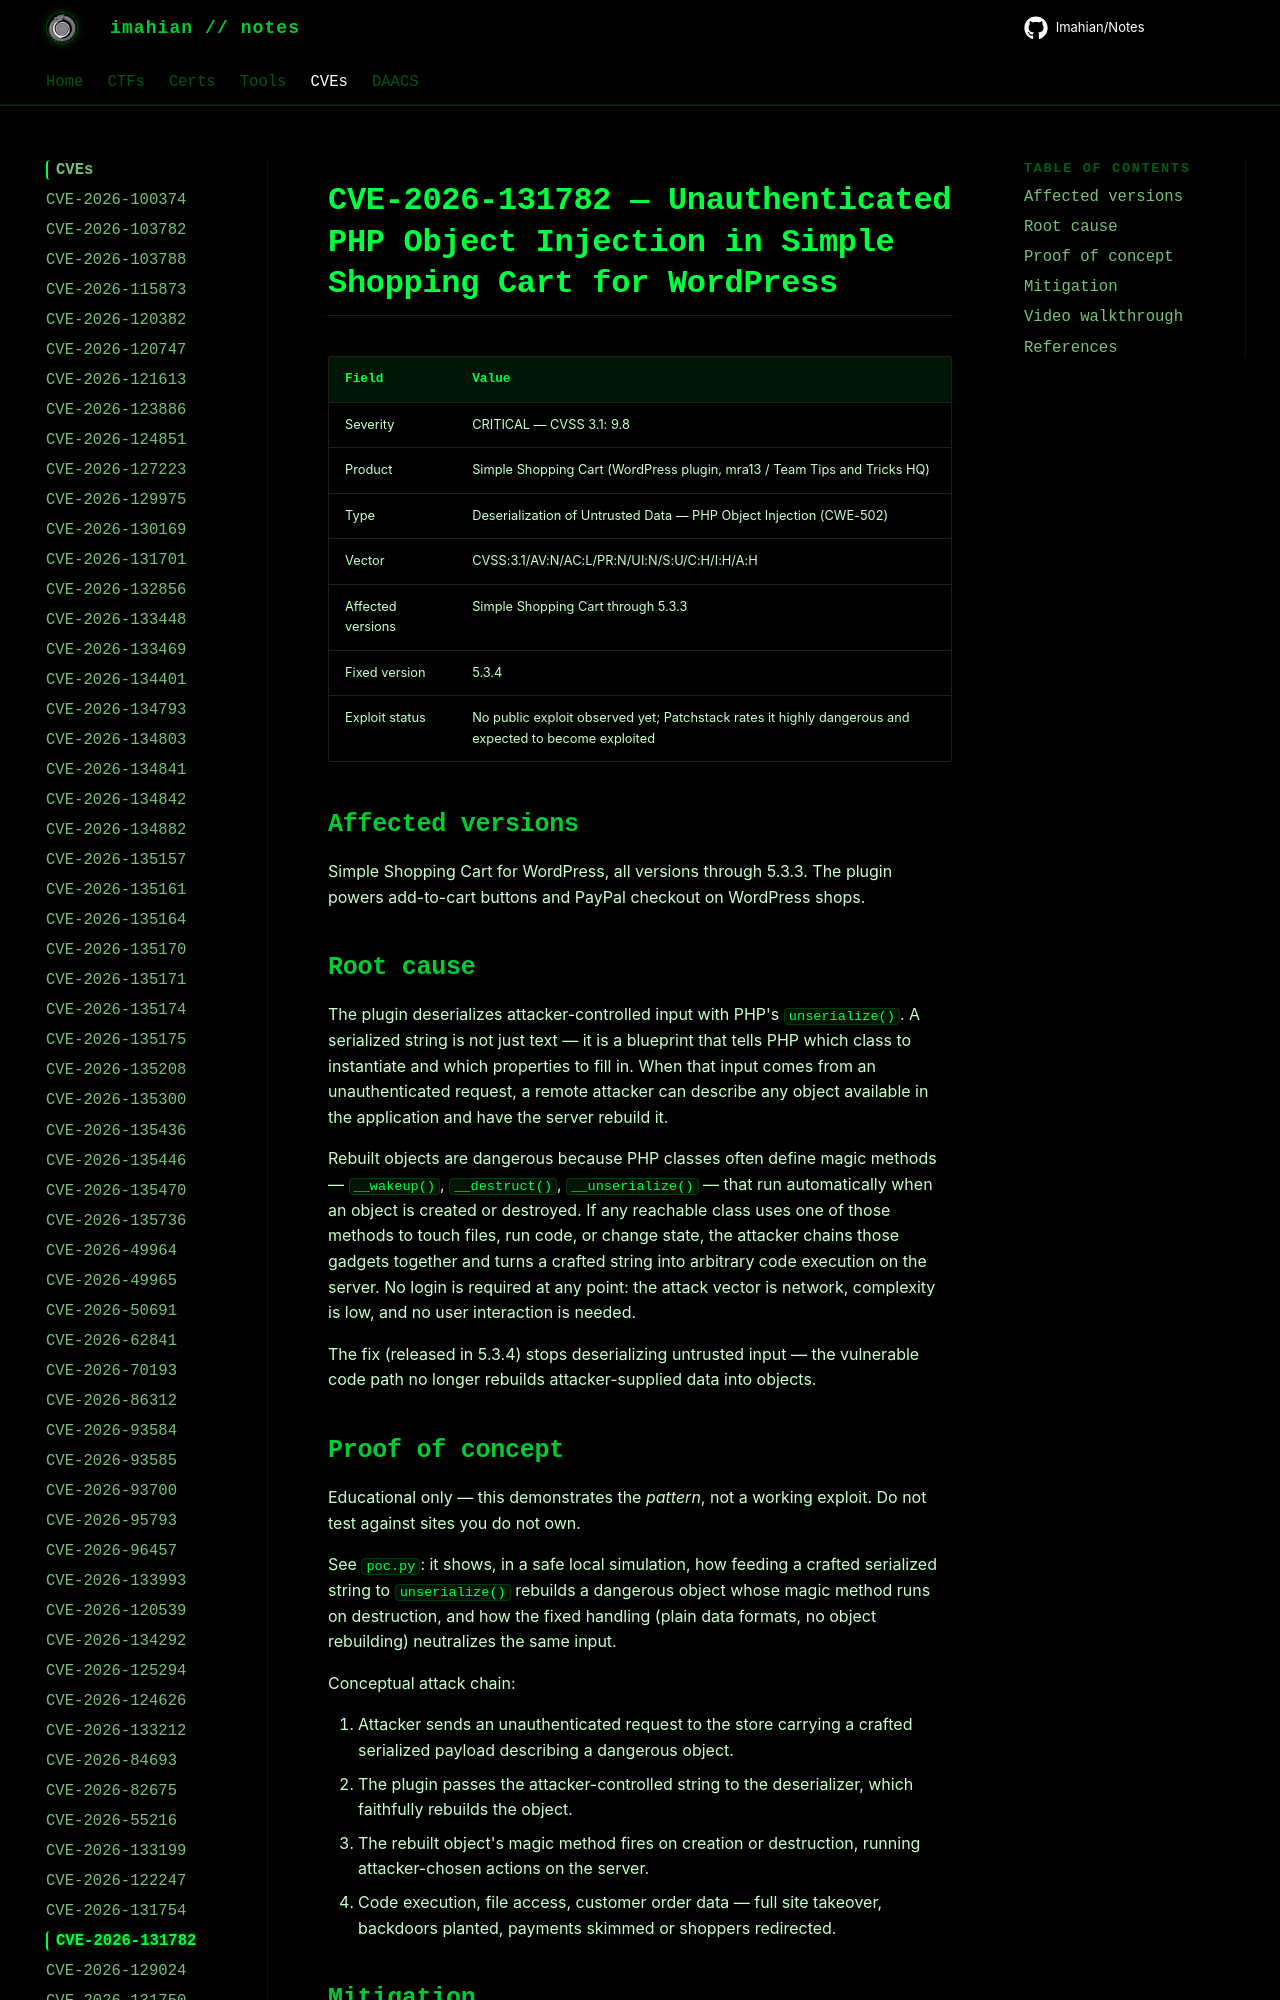

repository: Imahian/Notes · page: CVEs/CVE-2026-131782/index.html · generator: mkdocs

# CVE-2026-131782 — Unauthenticated PHP Object Injection in Simple Shopping Cart for WordPress

| Field | Value |
|---|---|
| Severity | CRITICAL — CVSS 3.1: 9.8 |
| Product | Simple Shopping Cart (WordPress plugin, mra13 / Team Tips and Tricks HQ) |
| Type | Deserialization of Untrusted Data — PHP Objec
